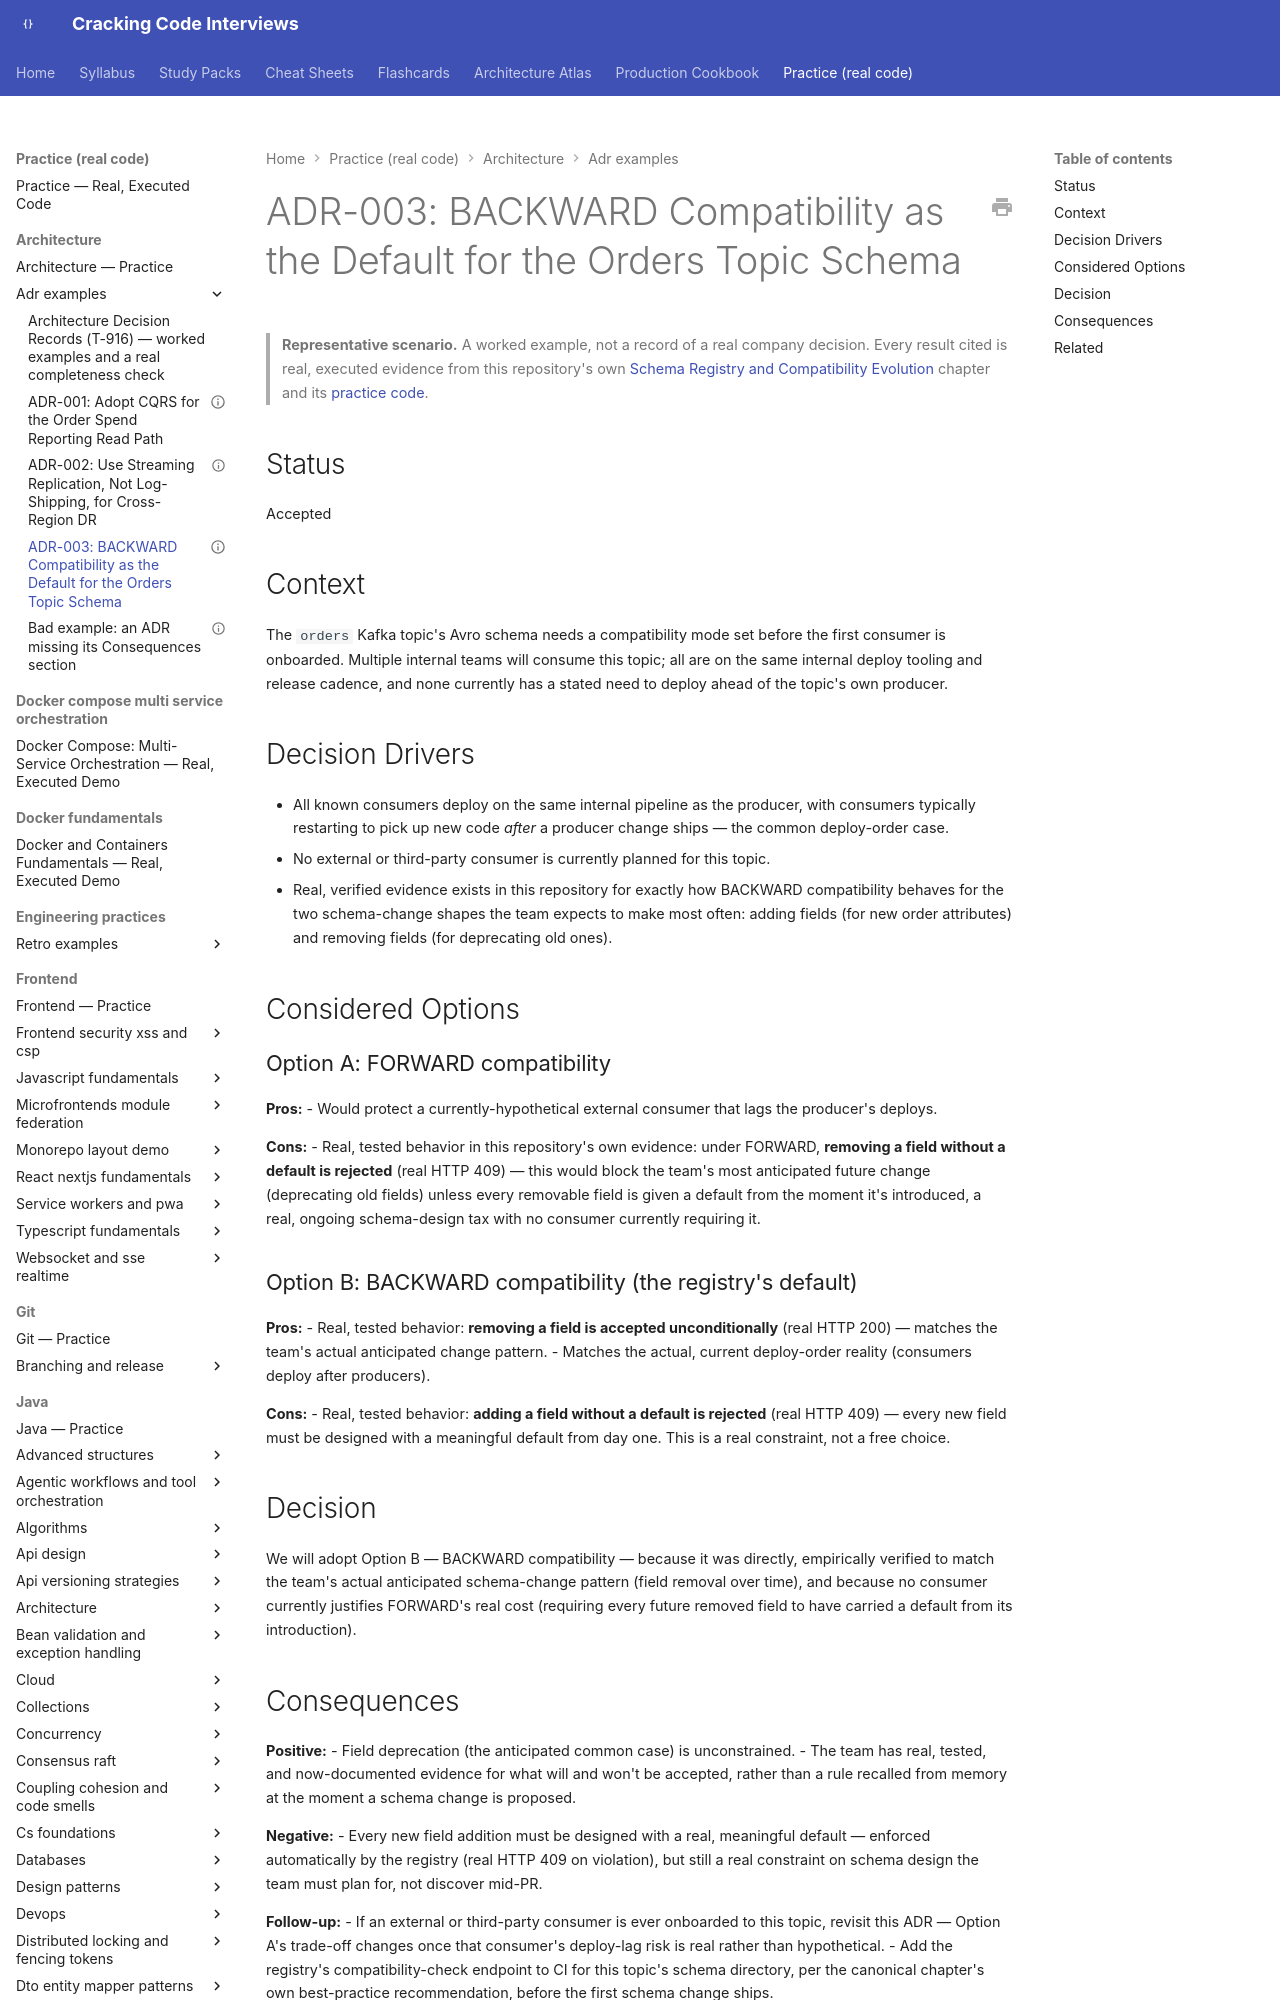

repository: JuanMelendres/cracking-code-interviews · page: practice/architecture/adr-examples/adr-003-backward-compatibility-for-orders-topic/index.html · generator: mkdocs

---
title: "ADR-003: BACKWARD Compatibility as the Default for the Orders Topic Schema"
status: accepted
date: 2026-08-25
deciders: [platform-architecture-group]
---

# ADR-003: BACKWARD Compatibility as the Default for the Orders Topic Schema

> **Representative scenario.** A worked example, not a record of a real company
> decision. Every result cited is real, executed evidence from this repository's own
> [Schema Registry and Compatibility Evolution](../../../syllabus/09-messaging-event-driven/schema-registry-and-compatibility-evolution.md)
> chapter and its [practice code](../../java/kafka/schema-registry-and-compatibility-evolution/README.md).

## Status

Accepted

## Context

The `orders` Kafka topic's Avro schema needs a compatibility mode set before the
first consumer is onboarded. Multiple internal teams will consume this topic; all are
on the same internal deploy tooling and release cadence, and none currently has a
stated need to deploy ahead of the topic's own producer.
